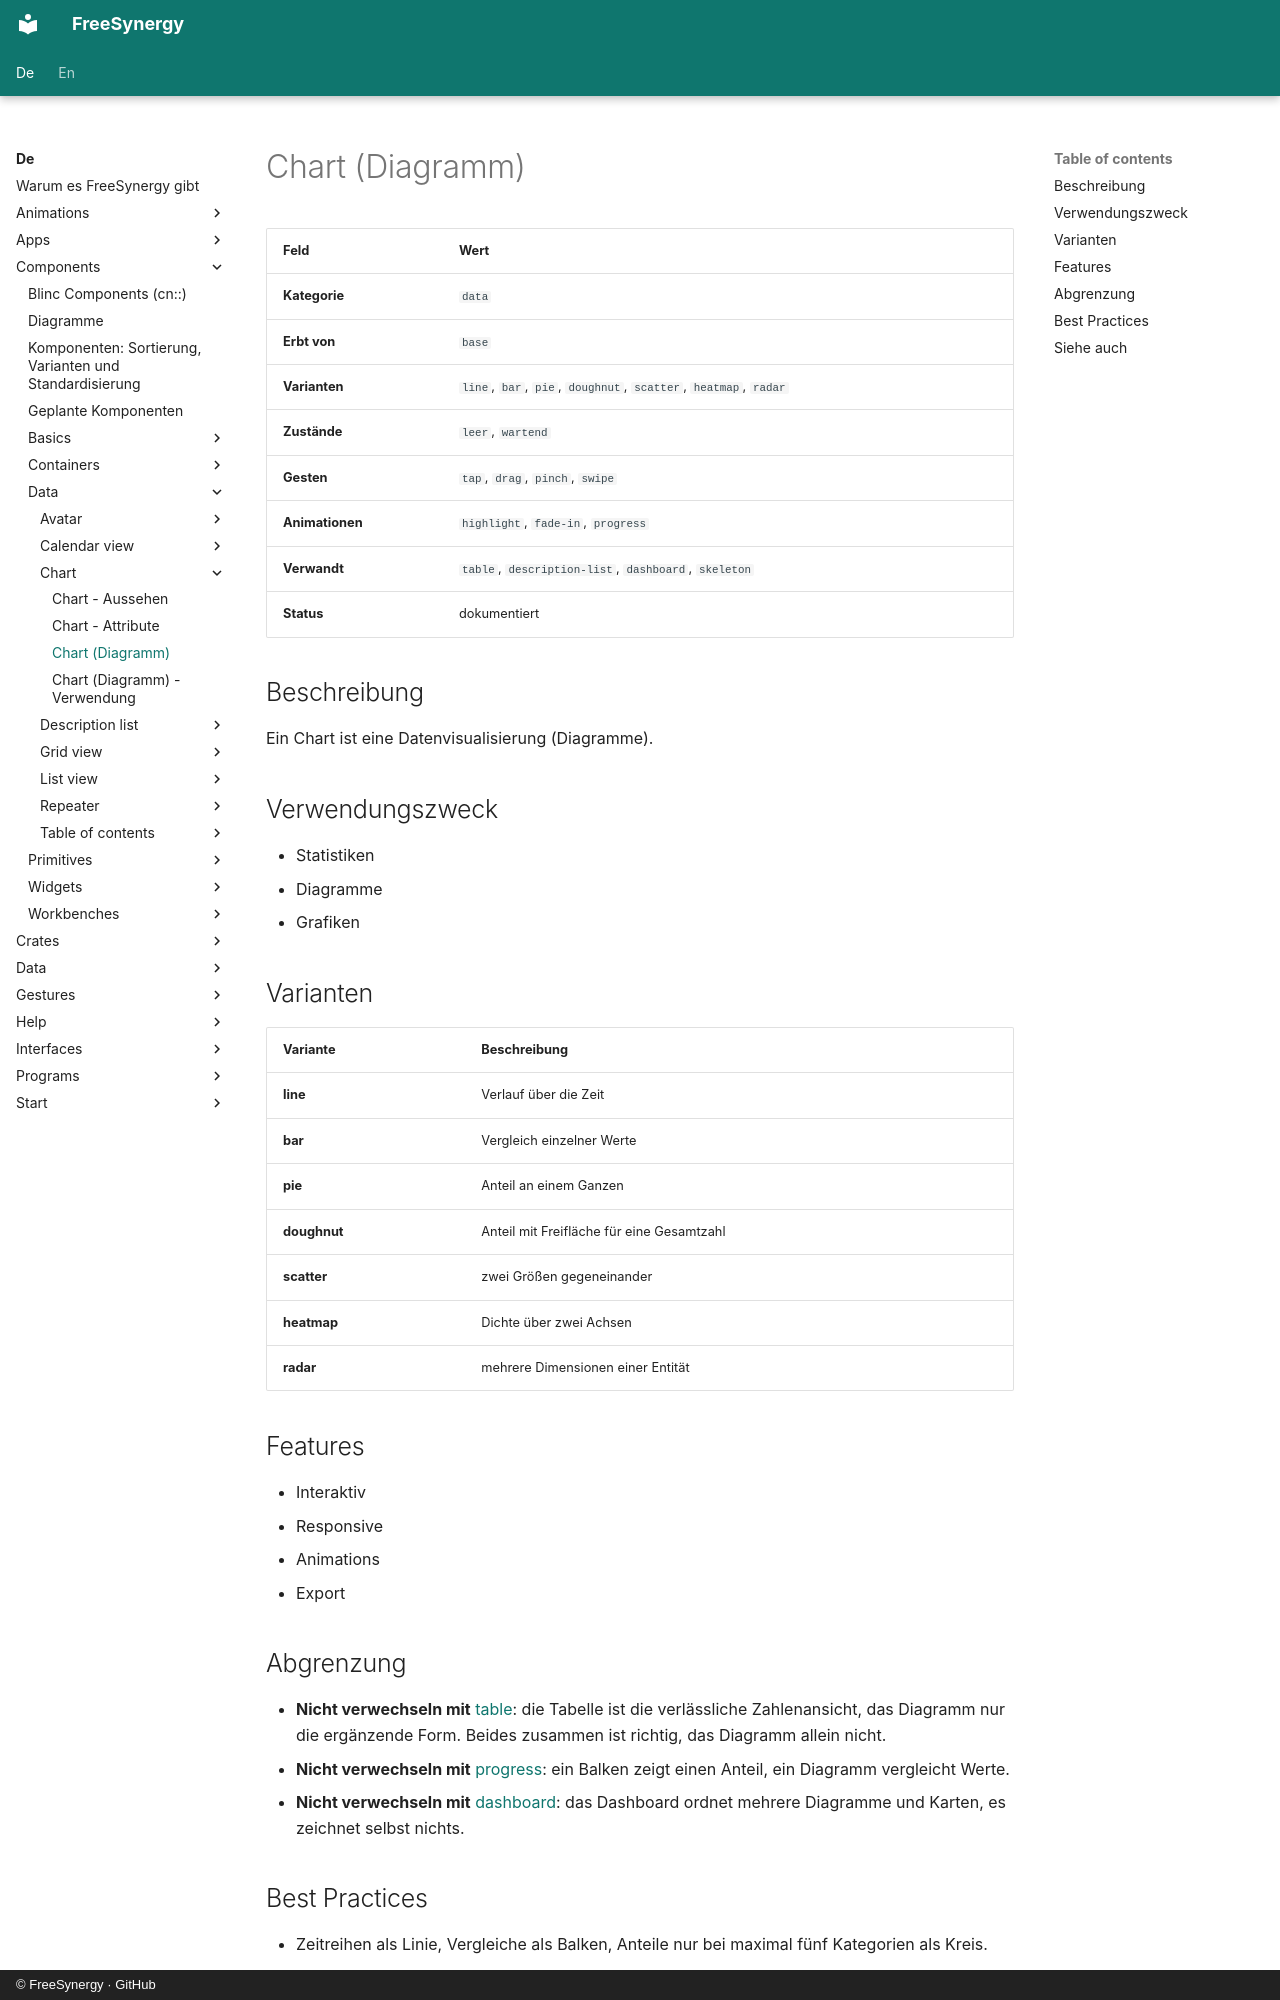

repository: FreeSynergy/fs-documentation · page: de/components/data/chart/description/index.html · generator: mkdocs · copyright: © FreeSynergy · GitHub

# Chart (Diagramm)

| Feld | Wert |
|------|------|
| **Kategorie** | `data` |
| **Erbt von** | `base` |
| **Varianten** | `line`, `bar`, `pie`, `doughnut`, `scatter`, `heatmap`, `radar` |
| **Zustände** | `leer`, `wartend` |
| **Gesten** | `tap`, `drag`, `pinch`, `swipe` |
| **Animationen** | `highlight`, `fade-in`, `progress` |
| **Verwandt** | `table`, `description-list`, `dashboard`, `skeleton` |
| **Status** | dokumentiert |

## Beschreibung
Ein Chart ist eine Datenvisualisierung (Diagramme).

## Verwendungszweck

- Statistiken
- Diagramme
- Grafiken

## Varianten

| Variante | Beschreibung |
|----------|--------------|
| **line** | Verlauf über die Zeit |
| **bar** | Vergleich einzelner Werte |
| **pie** | Anteil an einem Ganzen |
| **doughnut** | Anteil mit Freifläche für eine Gesamtzahl |
| **scatter** | zwei Größen gegeneinander |
| **heatmap** | Dichte über zwei Achsen |
| **radar** | mehrere Dimensionen einer Entität |

## Features

- Interaktiv
- Responsive
- Animations
- Export

## Abgrenzung

- **Nicht verwechseln mit** [table](../table/): die Tabelle ist die verlässliche Zahlenansicht,
  das Diagramm nur die ergänzende Form. Beides zusammen ist richtig, das Diagramm allein nicht.
- **Nicht verwechseln mit** [progress](../../feedback/progress/): ein Balken zeigt einen Anteil,
  ein Diagramm vergleicht Werte.
- **Nicht verwechseln mit** [dashboard](../../special/dashboard/): das Dashboard ordnet mehrere
  Diagramme und Karten, es zeichnet selbst nichts.
